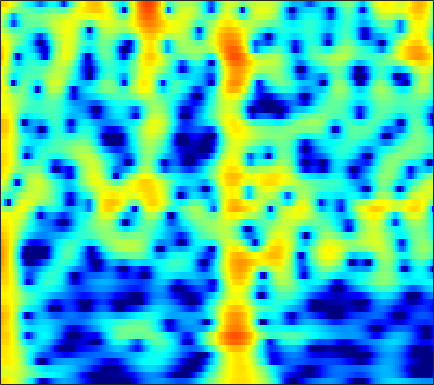

Data behind this chart, as committed beside it:
5.7393, 5.5326, 5.2054, 4.8142, 4.476, 3.9583, 3.3566, 2.8445, 2.0721, 1.1875, 0.17328, -0.68279, -1.9792, -3.4798, -4.7651, -6.7527, -9.1236, -11.19, -14.215, -16.481, -16.111, -14.64, -12.615, -10.984
2.822, 3.018, 3.188, 3.252, 3.23, 3.107, 2.883, 2.652, 2.265, 1.798, 1.261, 0.8222, 0.2001, -0.444, -0.9293, -1.559, -2.148, -2.552, -3.029, -3.428, -3.758, -3.965, -4.201, -4.407
2.39, 2.889, 3.352, 3.61, 3.682, 3.633, 3.43, 3.185, 2.744, 2.183, 1.516, 0.9545, 0.1354, -0.7415, -1.422, -2.332, -3.208, -3.812, -4.508, -5.045, -5.409, -5.575, -5.68, -5.689
4.888, 4.982, 5.005, 4.899, 4.731, 4.382, 3.885, 3.41, 2.636, 1.688, 0.5501, -0.4435, -1.987, -3.836, -5.484, -8.162, -11.67, -15.24, -22.34, -23.3, -17.27, -14.53, -12.15, -10.6
5.428, 5.37, 5.208, 4.939, 4.662, 4.187, 3.586, 3.05, 2.221, 1.26, 0.1658, -0.7393, -2.058, -3.499, -4.643, -6.201, -7.695, -8.679, -9.701, -10.33, -10.63, -10.74, -10.85, -11.01
5.305, 5.308, 5.184, 4.908, 4.604, 4.07, 3.397, 2.808, 1.925, 0.9585, -0.05707, -0.8245, -1.828, -2.798, -3.492, -4.361, -5.158, -5.715, -6.422, -7.119, -7.852, -8.462, -9.403, -10.56
5.68, 5.851, 5.824, 5.518, 5.111, 4.332, 3.284, 2.322, 0.807, -0.9514, -2.863, -4.27, -5.796, -6.564, -6.618, -6.302, -5.884, -5.641, -5.485, -5.542, -5.814, -6.166, -6.837, -7.739
6.222, 6.321, 6.183, 5.736, 5.198, 4.2, 2.87, 1.63, -0.4035, -2.982, -6.295, -9.315, -13.17, -13, -10.89, -8.382, -6.672, -5.802, -5.061, -4.703, -4.653, -4.791, -5.175, -5.778
6.312, 6.168, 5.786, 5.182, 4.584, 3.597, 2.416, 1.42, -0.006931, -1.483, -2.903, -3.825, -4.751, -5.293, -5.481, -5.51, -5.381, -5.247, -5.08, -4.995, -5.038, -5.157, -5.446, -5.883
6.956, 6.687, 6.147, 5.392, 4.682, 3.53, 2.144, 0.9528, -0.8128, -2.732, -4.71, -6.069, -7.386, -7.875, -7.768, -7.298, -6.748, -6.391, -6.047, -5.871, -5.858, -5.948, -6.178, -6.492
7.315, 7.084, 6.575, 5.826, 5.096, 3.869, 2.315, 0.8996, -1.397, -4.346, -8.425, -12.78, -20.09, -16.01, -12.42, -9.577, -7.984, -7.314, -6.939, -7.006, -7.412, -7.89, -8.664, -9.512
6.374, 6.289, 5.989, 5.469, 4.939, 4.054, 2.97, 2.034, 0.6559, -0.7998, -2.265, -3.279, -4.33, -4.97, -5.254, -5.522, -5.813, -6.123, -6.772, -7.772, -9.229, -10.72, -13.47, -17.86
5.187, 5.222, 5.103, 4.805, 4.473, 3.901, 3.198, 2.599, 1.729, 0.8433, -0.03093, -0.6778, -1.502, -2.248, -2.768, -3.441, -4.149, -4.719, -5.558, -6.541, -7.721, -8.729, -10.2, -11.71
4.636, 4.731, 4.689, 4.472, 4.196, 3.688, 3.044, 2.491, 1.676, 0.8151, -0.01798, -0.6126, -1.367, -2.041, -2.48, -2.988, -3.449, -3.788, -4.248, -4.738, -5.263, -5.684, -6.243, -6.798
4.912, 5.06, 5.031, 4.756, 4.389, 3.7, 2.801, 2.013, 0.8094, -0.5428, -1.902, -2.818, -3.798, -4.389, -4.558, -4.497, -4.247, -4.04, -3.815, -3.673, -3.625, -3.649, -3.789, -3.989
5.724, 5.855, 5.741, 5.298, 4.762, 3.773, 2.446, 1.207, -0.776, -3.307, -6.649, -9.862, -14.89, -15.34, -12.33, -9.045, -6.832, -5.623, -4.418, -3.568, -3.005, -2.734, -2.569, -2.578
6.35, 6.293, 5.943, 5.285, 4.593, 3.395, 1.876, 0.516, -1.509, -3.833, -6.522, -8.521, -10.54, -11.11, -10.54, -9.116, -7.66, -6.703, -5.577, -4.632, -3.889, -3.462, -3.028, -2.869
7.072, 6.789, 6.162, 5.256, 4.382, 2.971, 1.302, -0.1304, -2.185, -4.224, -6.279, -7.694, -9.094, -9.907, -10.14, -10, -9.397, -8.794, -7.906, -7, -6.084, -5.445, -4.627, -4.019
7.879, 7.457, 6.622, 5.457, 4.364, 2.613, 0.5039, -1.346, -4.217, -7.341, -10.82, -13.7, -17.08, -18.38, -17.86, -16.5, -15.15, -14.14, -12.83, -11.6, -10.26, -9.181, -7.795, -6.249
8.222, 7.774, 6.87, 5.602, 4.403, 2.411, 0.001348, -2.131, -5.667, -9.78, -14.68, -19.34, -25.57, -27.55, -26.4, -23.6, -21.79, -21.1, -21.1, -21.14, -19.48, -16.63, -12.87, -9.959
8.039, 7.649, 6.84, 5.686, 4.576, 2.757, 0.5538, -1.355, -4.459, -8.003, -12.11, -15.97, -22.21, -33.18, -32.3, -25.31, -22.22, -21.26, -21.3, -21.96, -21.04, -18.11, -14.15, -10.47
7.431, 7.125, 6.484, 5.567, 4.702, 3.33, 1.655, 0.2992, -1.794, -4.118, -6.447, -8.298, -10.5, -12.23, -13.07, -13.44, -13.49, -13.31, -12.93, -12.44, -11.58, -10.75, -9.717, -8.564
6.614, 6.384, 5.903, 5.238, 4.629, 3.663, 2.517, 1.593, 0.2836, -1.164, -2.548, -3.599, -4.914, -6.031, -6.78, -7.532, -8.072, -8.366, -8.591, -8.665, -8.604, -8.536, -8.175, -8.021
5.872, 5.7, 5.366, 4.917, 4.496, 3.838, 3.095, 2.422, 1.531, 0.531, -0.5404, -1.325, -2.423, -3.477, -4.234, -5.215, -6.043, -6.595, -7.209, -7.664, -8.074, -8.335, -8.702, -8.955
5.151, 5.05, 4.861, 4.6, 4.354, 3.971, 3.533, 3.105, 2.466, 1.73, 0.8182, 0.077, -1.061, -2.347, -3.364, -4.842, -6.274, -7.219, -8.173, -8.685, -8.869, -8.906, -9.358, -9.741
4.105, 4.038, 3.907, 3.787, 3.748, 3.718, 3.662, 3.642, 3.383, 3.028, 2.402, 1.73, 0.5847, -1.01, -2.506, -5.097, -8.687, -12.15, -16.29, -14.09, -10.87, -9.282, -8.107, -7.941
1.826, 1.226, 0.3338, -0.09908, 0.1476, 1.084, 2.193, 2.931, 3.685, 4, 4.01, 3.74, 3.055, 1.956, 0.8206, -1.075, -3.459, -5.284, -6.889, -6.596, -5.307, -4.542, -3.66, -3.404
-1.473, -3.623, -8.803, -25.01, -12.82, -5.303, -1.481, 0.1991, 1.819, 2.828, 3.392, 3.613, 3.598, 3.349, 2.982, 2.389, 1.718, 1.232, 0.6944, 0.3241, 0.1061, -0.01807, -0.4163, -0.741
-0.3593, -1.289, -2.488, -3.235, -3.272, -2.743, -1.862, -1.079, -0.2269, 0.6481, 1.334, 1.788, 2.228, 2.514, 2.614, 2.605, 2.487, 2.318, 2.038, 1.681, 1.233, 0.9299, 0.2546, -0.4159
1.957, 1.296, 0.337, -0.6567, -1.444, -2.314, -3.121, -3.312, -3.01, -2.202, -1.009, -0.1774, 0.8571, 1.622, 2.074, 2.433, 2.587, 2.575, 2.409, 2.076, 1.601, 1.153, 0.5432, -0.3075
4.163, 3.454, 2.209, 0.539, -1.081, -4.039, -8.588, -14.43, -14.32, -7.434, -3.604, -1.643, 0.1658, 1.409, 2.03, 2.586, 2.823, 2.84, 2.641, 2.237, 1.66, 1.041, 0.2477, -0.7515
5.415, 4.842, 3.806, 2.445, 1.212, -0.7113, -2.651, -3.854, -4.118, -3.153, -1.789, -0.8015, 0.2683, 1.071, 1.489, 1.824, 1.91, 1.799, 1.423, 0.7847, -0.1443, -0.9957, -2.459, -3.913
5.678, 5.347, 4.726, 3.922, 3.234, 2.224, 1.302, 0.6094, -0.01917, -0.4798, -0.6589, -0.6993, -0.6085, -0.449, -0.2939, -0.1814, -0.1933, -0.3552, -0.8068, -1.628, -2.901, -4.115, -6.656, -9.917
5.877, 5.76, 5.404, 4.828, 4.263, 3.337, 2.281, 1.36, 0.05717, -1.361, -2.641, -3.448, -3.982, -3.882, -3.476, -2.842, -2.319, -2.108, -2.119, -2.555, -3.406, -4.261, -6.058, -8.154
5.611, 5.692, 5.529, 5.063, 4.508, 3.523, 2.139, 0.911, -1.277, -4.089, -8.268, -12.91, -19.18, -12.37, -8.909, -6.029, -4.306, -3.458, -2.794, -2.502, -2.544, -2.778, -3.103, -3.566
4.834, 5.031, 4.985, 4.612, 4.12, 3.206, 1.928, 0.8107, -1.058, -3.177, -5.563, -7.176, -8.37, -8.047, -7.148, -5.927, -4.877, -4.265, -3.635, -3.158, -2.816, -2.675, -2.439, -2.333
4.807, 4.938, 4.85, 4.47, 4.018, 3.163, 2.139, 1.201, -0.08551, -1.446, -2.731, -3.548, -4.428, -4.971, -5.237, -5.379, -5.397, -5.357, -5.197, -4.935, -4.512, -4.053, -3.576, -2.998
5.718, 5.716, 5.482, 4.98, 4.433, 3.476, 2.337, 1.324, -0.04993, -1.473, -2.765, -3.62, -4.588, -5.38, -5.978, -6.792, -7.744, -8.466, -9.224, -9.223, -8.257, -7.2, -5.689, -4.414
6.71, 6.643, 6.298, 5.646, 4.927, 3.699, 2.062, 0.6146, -1.658, -4.186, -6.376, -7.472, -7.84, -7.809, -7.872, -8.57, -10.25, -12.53, -18.86, -31.06, -14.71, -10.48, -7.056, -5.045
6.684, 6.662, 6.341, 5.674, 4.92, 3.568, 1.662, -0.1548, -3.366, -8.206, -16.97, -23.24, -13.19, -9.435, -8.027, -7.28, -7.298, -7.593, -7.999, -7.8, -6.912, -5.752, -4.497, -3.427
5.354, 5.418, 5.237, 4.744, 4.187, 3.161, 1.806, 0.6608, -1.154, -2.995, -4.513, -5.236, -5.436, -5.106, -4.814, -4.433, -4.16, -4.009, -3.79, -3.515, -3.137, -2.877, -2.472, -2.155
4.041, 4.145, 4.066, 3.757, 3.393, 2.738, 1.959, 1.312, 0.3823, -0.4915, -1.263, -1.753, -2.224, -2.522, -2.655, -2.729, -2.72, -2.666, -2.539, -2.377, -2.151, -2.038, -1.85, -1.815
3.645, 3.692, 3.569, 3.282, 2.964, 2.469, 1.937, 1.452, 0.8646, 0.2657, -0.3535, -0.7718, -1.329, -1.854, -2.17, -2.523, -2.718, -2.738, -2.62, -2.348, -2.048, -1.76, -1.546, -1.442
4.236, 4.054, 3.633, 3.066, 2.601, 2, 1.442, 1.093, 0.6989, 0.2743, -0.2015, -0.6377, -1.366, -2.264, -3.03, -4.058, -4.802, -4.946, -4.461, -3.462, -2.366, -1.634, -0.8823, -0.3819
5.287, 4.614, 3.404, 1.893, 0.7081, -0.6507, -1.382, -1.255, -0.8943, -0.522, -0.3917, -0.6167, -1.335, -2.656, -4.264, -7.605, -13.81, -19.36, -10.79, -5.593, -2.442, -0.9075, 0.6097, 1.493
5.113, 3.943, 1.759, -1.431, -4.946, -13.63, -16.78, -9.372, -4.891, -2.649, -1.554, -1.204, -1.279, -1.89, -2.679, -3.973, -5.127, -5.337, -4.285, -2.42, -0.684, 0.5284, 1.657, 2.436
4.276, 3.191, 1.404, -0.7332, -2.418, -4.364, -5.276, -4.99, -4.144, -3.289, -2.621, -2.234, -1.958, -1.908, -1.925, -1.996, -1.994, -1.858, -1.468, -0.8855, -0.137, 0.3761, 1.048, 1.621
4.596, 3.715, 2.358, 0.8724, -0.2804, -1.688, -2.725, -3.258, -3.647, -3.582, -3.274, -3.024, -2.676, -2.397, -2.248, -2.144, -2.06, -1.976, -1.815, -1.551, -1.122, -0.7829, -0.1424, 0.478
5.891, 5.029, 3.593, 1.841, 0.2969, -2.077, -4.469, -6.038, -7.075, -6.344, -5.046, -4.246, -3.432, -2.935, -2.809, -2.872, -3.135, -3.429, -3.848, -4.054, -3.962, -3.531, -2.462, -1.21
6.932, 6.103, 4.645, 2.714, 0.851, -2.419, -7.164, -12.73, -16.77, -9.959, -6.428, -4.958, -3.907, -3.606, -3.782, -4.404, -5.525, -6.725, -8.891, -11.84, -14.88, -12.9, -8.573, -4.71
6.373, 5.745, 4.662, 3.308, 2.104, 0.3582, -1.379, -2.57, -3.582, -3.882, -3.847, -3.82, -4.083, -4.771, -5.546, -6.999, -8.851, -10.43, -12.56, -14.5, -15.48, -13.79, -9.939, -6.181
5.219, 4.83, 4.135, 3.282, 2.584, 1.625, 0.6504, -0.04013, -0.8249, -1.518, -2.232, -2.852, -3.873, -5.247, -6.591, -9.059, -12.55, -16.14, -20.83, -18.02, -13.22, -10.47, -7.448, -4.782
3.888, 3.594, 3.035, 2.333, 1.79, 1.069, 0.3927, -0.03234, -0.5324, -1.03, -1.577, -2.092, -2.932, -4.025, -5.082, -6.864, -9.073, -10.79, -12.11, -10.97, -8.569, -6.707, -4.377, -2.389
2.392, 1.918, 1.027, -0.06185, -0.9227, -1.91, -2.417, -2.472, -2.329, -2.094, -1.913, -1.862, -1.974, -2.278, -2.622, -3.126, -3.598, -3.836, -3.879, -3.566, -2.832, -2.037, -1.023, 0.01937
1.725, 0.8425, -0.9222, -3.493, -6.164, -10.55, -11.55, -9.079, -5.963, -3.871, -2.561, -1.912, -1.391, -1.142, -1.058, -1.018, -0.9963, -0.9556, -0.817, -0.5427, -0.136, 0.1761, 0.7046, 1.263
2.954, 2.046, 0.3557, -1.95, -4.09, -6.966, -7.751, -6.472, -4.433, -2.862, -1.801, -1.293, -0.8597, -0.6302, -0.538, -0.5051, -0.4933, -0.4622, -0.3563, -0.1383, 0.1095, 0.2986, 0.6583, 0.9912
4.992, 4.447, 3.554, 2.509, 1.707, 0.7571, 0.06245, -0.2468, -0.4753, -0.6084, -0.7446, -0.8799, -1.11, -1.395, -1.658, -2.034, -2.388, -2.582, -2.678, -2.567, -2.217, -1.773, -1.35, -1.057
6.105, 5.948, 5.558, 4.963, 4.42, 3.583, 2.619, 1.786, 0.6498, -0.5228, -1.689, -2.474, -3.408, -4.244, -4.904, -5.917, -7.26, -8.43, -9.62, -9.271, -7.464, -6.104, -4.752, -4.018
